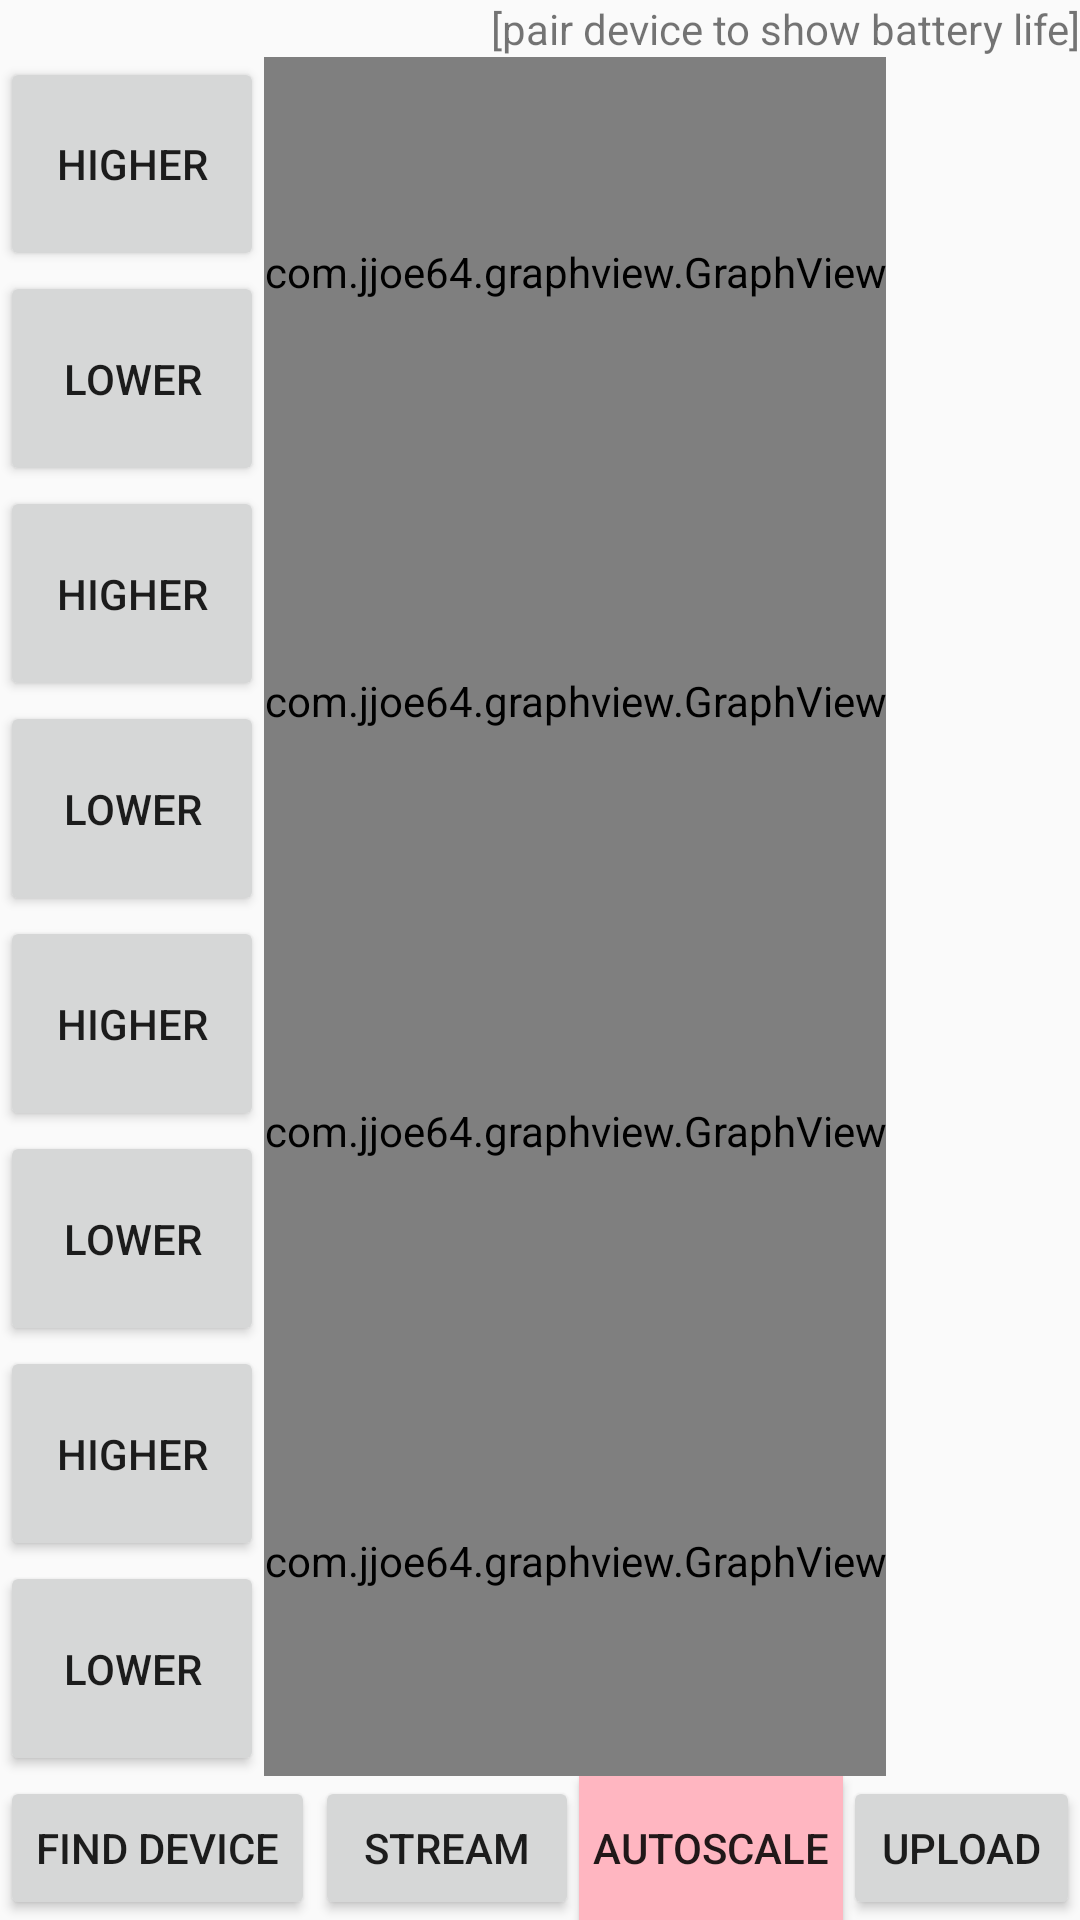

The Android layout XML behind this screen, and the referenced resources:
<!-- AndroidManifest.xml: application theme AppTheme -->
<!-- res/layout/activity_main.xml -->
<?xml version="1.0" encoding="utf-8"?>
<android.support.constraint.ConstraintLayout xmlns:android="http://schemas.android.com/apk/res/android"
    xmlns:app="http://schemas.android.com/apk/res-auto"
    xmlns:tools="http://schemas.android.com/tools"
    android:id="@+id/activity_main"
    android:layout_width="match_parent"
    android:layout_height="match_parent"
    tools:context="com.example.peterwu.pyrames_android_application.MainActivity">

    <LinearLayout
        android:layout_width="fill_parent"
        android:layout_height="fill_parent"
        android:orientation="vertical">

        <TextView
            android:id="@+id/textViewBattery"
            android:layout_width="match_parent"
            android:layout_height="wrap_content"
            android:gravity="end"
            android:text="[pair device to show battery life]"/>

        <LinearLayout
            android:layout_width="wrap_content"
            android:layout_height="wrap_content"
            android:orientation="horizontal"
            android:layout_weight="1" >

            <LinearLayout
                android:layout_width="wrap_content"
                android:layout_height="fill_parent"
                android:orientation="vertical">

                <Button
                    android:id="@+id/button1"
                    android:layout_height="0dp"
                    android:layout_width="wrap_content"
                    android:text="Higher"
                    android:layout_weight="1"/>

                <Button
                    android:id="@+id/button2"
                    android:layout_height="0dp"
                    android:layout_width="wrap_content"
                    android:text="Lower"
                    android:layout_weight="1"/>

                <Button
                    android:id="@+id/button3"
                    android:layout_height="0dp"
                    android:layout_width="wrap_content"
                    android:text="Higher"
                    android:layout_weight="1"/>

                <Button
                    android:id="@+id/button4"
                    android:layout_height="0dp"
                    android:layout_width="wrap_content"
                    android:text="Lower"
                    android:layout_weight="1"/>

                <Button
                    android:id="@+id/button5"
                    android:layout_height="0dp"
                    android:layout_width="wrap_content"
                    android:text="Higher"
                    android:layout_weight="1"/>

                <Button
                    android:id="@+id/button6"
                    android:layout_height="0dp"
                    android:layout_width="wrap_content"
                    android:text="Lower"
                    android:layout_weight="1"/>

                <Button
                    android:id="@+id/button7"
                    android:layout_height="0dp"
                    android:layout_width="wrap_content"
                    android:text="Higher"
                    android:layout_weight="1"/>

                <Button
                    android:id="@+id/button8"
                    android:layout_height="0dp"
                    android:layout_width="wrap_content"
                    android:text="Lower"
                    android:layout_weight="1"/>

            </LinearLayout>

            <LinearLayout
                android:layout_width="wrap_content"
                android:layout_height="fill_parent"
                android:orientation="vertical"
                android:layout_weight="1">

                <com.jjoe64.graphview.GraphView
                    android:id="@+id/graph1"
                    android:layout_width="fill_parent"
                    android:layout_height="0dp"
                    android:layout_weight="1"/>

                <com.jjoe64.graphview.GraphView
                    android:id="@+id/graph2"
                    android:layout_width="fill_parent"
                    android:layout_height="0dp"
                    android:layout_weight="1"/>|

                <com.jjoe64.graphview.GraphView
                    android:id="@+id/graph3"
                    android:layout_width="fill_parent"
                    android:layout_height="0dp"
                    android:layout_weight="1"/>|

                <com.jjoe64.graphview.GraphView
                    android:id="@+id/graph4"
                    android:layout_width="fill_parent"
                    android:layout_height="0dp"
                    android:layout_weight="1"/>|

            </LinearLayout>

        </LinearLayout>

        <LinearLayout
            android:layout_width="wrap_content"
            android:layout_height="wrap_content"
            android:orientation="horizontal">

            <Button
                android:id="@+id/buttonPopUp"
                android:layout_height="wrap_content"
                android:layout_width="wrap_content"
                android:text="Find Device"/>

            <Button
                android:id="@+id/buttonStream"
                android:layout_height="wrap_content"
                android:layout_width="wrap_content"
                android:text="Stream"/>

            <Button
                android:id="@+id/buttonAutoScale"
                android:layout_height="wrap_content"
                android:layout_width="wrap_content"
                android:text="AutoScale"
                android:background="#ffffb6c1"/>

            <Button
                android:id="@+id/buttonUpload"
                android:layout_height="wrap_content"
                android:layout_width="wrap_content"
                android:text="Upload"/>

        </LinearLayout>

    </LinearLayout>

    

</android.support.constraint.ConstraintLayout>
<!-- resources referenced by this layout -->
<resources>
  <style name="AppTheme" parent="Theme.AppCompat.Light.DarkActionBar">
          
          <item name="colorPrimary">@color/colorPrimary</item>
          <item name="colorPrimaryDark">@color/colorPrimaryDark</item>
          <item name="colorAccent">@color/colorAccent</item>
      </style>
  <!-- not gathered from this repository: default colours our renderer supplied (Android Studio template values) -->
  <color name="colorPrimary">#FF6200EE</color>
  <color name="colorPrimaryDark">#FF3700B3</color>
  <color name="colorAccent">#FF03DAC5</color>
</resources>
